Run: headless pygame with SDL's dummy video driver; simulated clock (each Clock.tick advances the game by its frame time, no real sleeping); random seed 0; keys injected as events and as key.get_pressed() state; no mouse input.
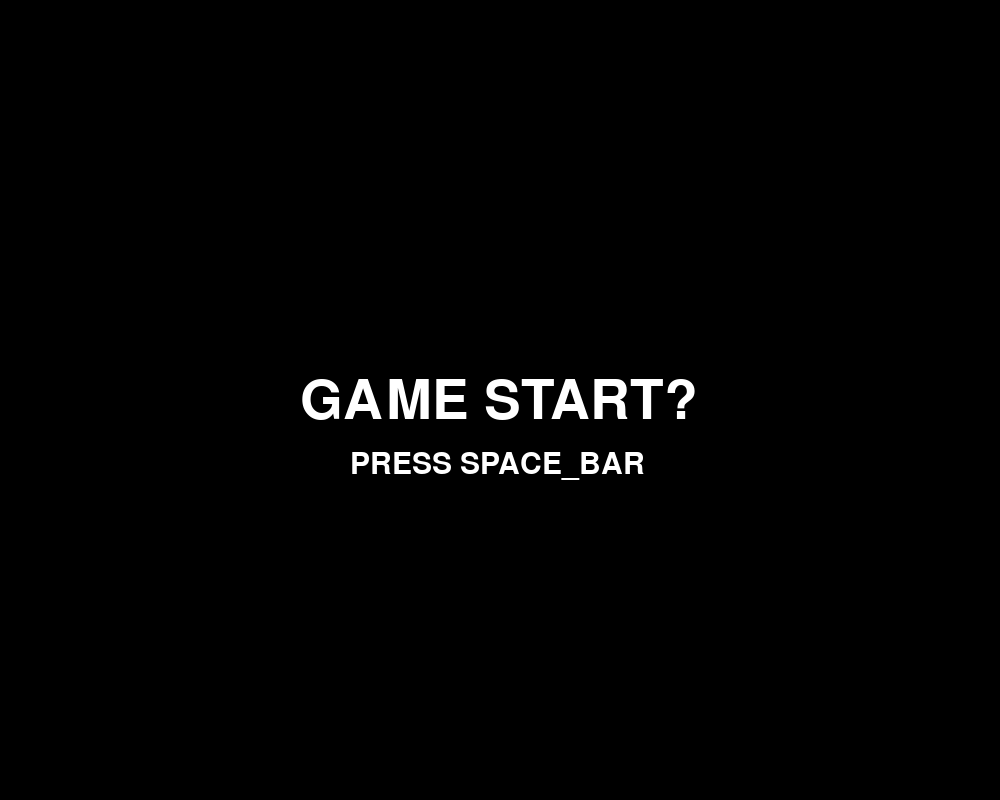
Frame 1 of 4 · flips 1–60 · no input
Frame 2 of 4 · flips 61–180 · tapped SPACE, RETURN · held RIGHT (→), D · screen unchanged from frame 1, image omitted
Frame 3 of 4 · flips 181–300 · held DOWN (↓), S · screen unchanged from frame 2, image omitted
Frame 4 of 4 · flips 301–420 · held LEFT (←), A, UP (↑), W · screen unchanged from frame 3, image omitted

The pygame program that drew these frames:

# py05_blocks.py
# 벽돌깨기 게임
import pygame
from pygame.locals import QUIT, KEYDOWN, K_LEFT, K_RIGHT, K_SPACE, Rect
import sys

import random
import math

SCREEN_WIDTH = 1000
SCREEN_HEIGHT = 800

class Block:
    def __init__(self, col, rect, speed = 0):
        self.col = col
        self.rect = rect
        self.speed = speed
        # 90이면 위로, 270이면 공이 아래로 -45 ~ 45 편차로
        self.dir = random.randint(-45, 45) + 90

    def move(self): # 볼 무브
        # 볼이 움직이는 x축 값을 계속 계산 하려면 x은 dir 값을 라디안으로 변환 후 코사인 처리
        self.rect.centerx += math.cos(math.radians(self.dir)) * self.speed
        # 볼이 움직이는 y축 값을 계속 계산 하려면 y은 dir 값을 라디안으로 변환 후 사인 처리
        self.rect.centery -= math.sin(math.radians(self.dir)) * self.speed

    def draw_E(self): # 공을 circle이 아니라 ellipse로 생성
        pygame.draw.ellipse(Surface, self.col, self.rect)

    def draw_R(self):
        pygame.draw.rect(Surface, self.col, self.rect)

pygame.init()
Surface = pygame.display.set_mode((1000, 800))
FPSCLOCK = pygame.time.Clock()
pygame.display.set_caption('Pygame Blocks!!')
pygame.key.set_repeat(10, 10)

def main():
    is_game_start = False
    score = 0
    BLOCK = []
    BALL = Block((200,200,0), Rect(375,650,20,20), 10)   # 공 생성, 공 스피드 10으로 시작
    PADDLE = Block((200,200,0), Rect(375,700,100,30))  # 공을 맞출 패달을 생성

    # 클래스 생성
    # 무지개색 정보
    colors = [(255, 0, 0), (255, 150, 0), (255, 228, 0), 
              (11, 201, 4), (0, 80, 255), (0, 0, 147), 
              (201, 0, 167)]
    
    # 초기에 생성될 블럭들(무지개색으로 아홉개씩, 54개 블록)
    for y, color in enumerate(colors, start=0): # y값은 0 ~ 6
        for x in range(0, 9):
            BLOCK.append(Block(color, Rect(x*80 + 150, y*40 + 40, 60, 20)))

    bigFont = pygame.font.SysFont('NanumGothic', 80)
    smallFont = pygame.font.SysFont('NanumGothic', 45)
    M_GAME_TITLE = bigFont.render('GAME START?', True, 'white')
    M_GAME_SUBTITLE = smallFont.render('PRESS SPACE_BAR', True, 'white')
    M_CLEAR = bigFont.render('CLEAR!!', True, 'yellow')
    M_FAIL = bigFont.render('FAILED!!', True, 'red')

    while True:
        # 스코어, 스피드 글자
        M_SCORE = smallFont.render(f'SCORE : {score}', True, 'white')
        M_SPEED = smallFont.render(f'SPEED : {BALL.speed}', True, 'white')
        Surface.fill((0,0,0))
        for event in pygame.event.get():
            if event.type == QUIT:
                pygame.quit()
                sys.exit()
            elif event.type == KEYDOWN:
                if event.key == K_LEFT:
                    if PADDLE.rect.centerx < 50:
                        PADDLE.rect.centerx = 55
                    else:
                        PADDLE.rect.centerx -= 10   # 패달은 왼쪽, 오른쪽으로만 이동
                elif event.key == K_RIGHT:
                    if PADDLE.rect.centerx > (SCREEN_WIDTH - 50):
                        PADDLE.rect.centerx = (SCREEN_WIDTH - 50)
                    else:
                        PADDLE.rect.centerx += 10
                elif event.key == K_SPACE:
                 is_game_start = True # 게임시작

        # 게임화면 렌더링
        if is_game_start == False:
             Surface.blit(M_GAME_TITLE, ((SCREEN_WIDTH / 2) - (400 / 2), 
                                        (SCREEN_HEIGHT / 2) - (50 / 2)))
             Surface.blit(M_GAME_SUBTITLE, ((SCREEN_WIDTH / 2) - (300 / 2), 
                                            (SCREEN_HEIGHT / 2) + 50))
        else: # 게임시작 후 블록 다 그리고 볼이 움직이게 처리, 바도 움직이도록
            Surface.blit(M_SCORE, (10, 770))
            Surface.blit(M_SPEED, (SCREEN_WIDTH - 220, 770))

            LenBlock = len(BLOCK) # 54개로 시작하지만 공에 충돌해서 갯수가 계속 줄어듬
            # Collision Detection(충돌 체크)
            BLOCK = [x for x in BLOCK if not x.rect.colliderect(BALL.rect)]
            if len(BLOCK) != LenBlock: # 공이 블럭에 맞아서
                BALL.dir *= -1 # 공의 방향이 바뀜
                BALL.speed += 0.25
                # 점수처리
                score += 10

            if BALL.rect.centery < 1000:
                BALL.move()

            # 패들과 공이 부딪힘(Collision Detect!)
            if PADDLE.rect.colliderect(BALL.rect):
                BALL.speed += 0.25
                BALL.dir = 90 + (PADDLE.rect.centerx - BALL.rect.centerx) / PADDLE.rect.width * 100

            if BALL.rect.centerx < 10 or BALL.rect.centerx > (SCREEN_WIDTH - 10): # 게임화면 양쪽 벽 밖으로 못나가게
                BALL.dir = 180 - BALL.dir  # 반사각만큼 방향 전환
            elif BALL.rect.centery < 10: ## 게임화면 천장에 부딪히면 반사
                BALL.dir = -BALL.dir
            
            # 게임 클리어, 종료 로직
            if len(BLOCK) == 0: # 볼로 블럭을 다 없앴음
                Surface.blit(M_CLEAR, ((SCREEN_WIDTH / 2) - (240 / 2), 
                                        (SCREEN_HEIGHT / 2) - (50 / 2)))
                
            if BALL.rect.centery > 800:
                Surface.blit(M_FAIL, ((SCREEN_WIDTH / 2) - (240 / 2), 
                                        (SCREEN_HEIGHT / 2) - (50 / 2)))
                is_game_start = False  # 게임 종료 후 재시작은 나중에 다시!!
                BALL = Block((200,200,0), Rect(375,650,20,20), 10)
           
            BALL.draw_E()
            PADDLE.draw_R()

            for i in BLOCK: # Block()
                i.draw_R()

        pygame.display.update()
        FPSCLOCK.tick(30)

if __name__ == '__main__':
    main()
